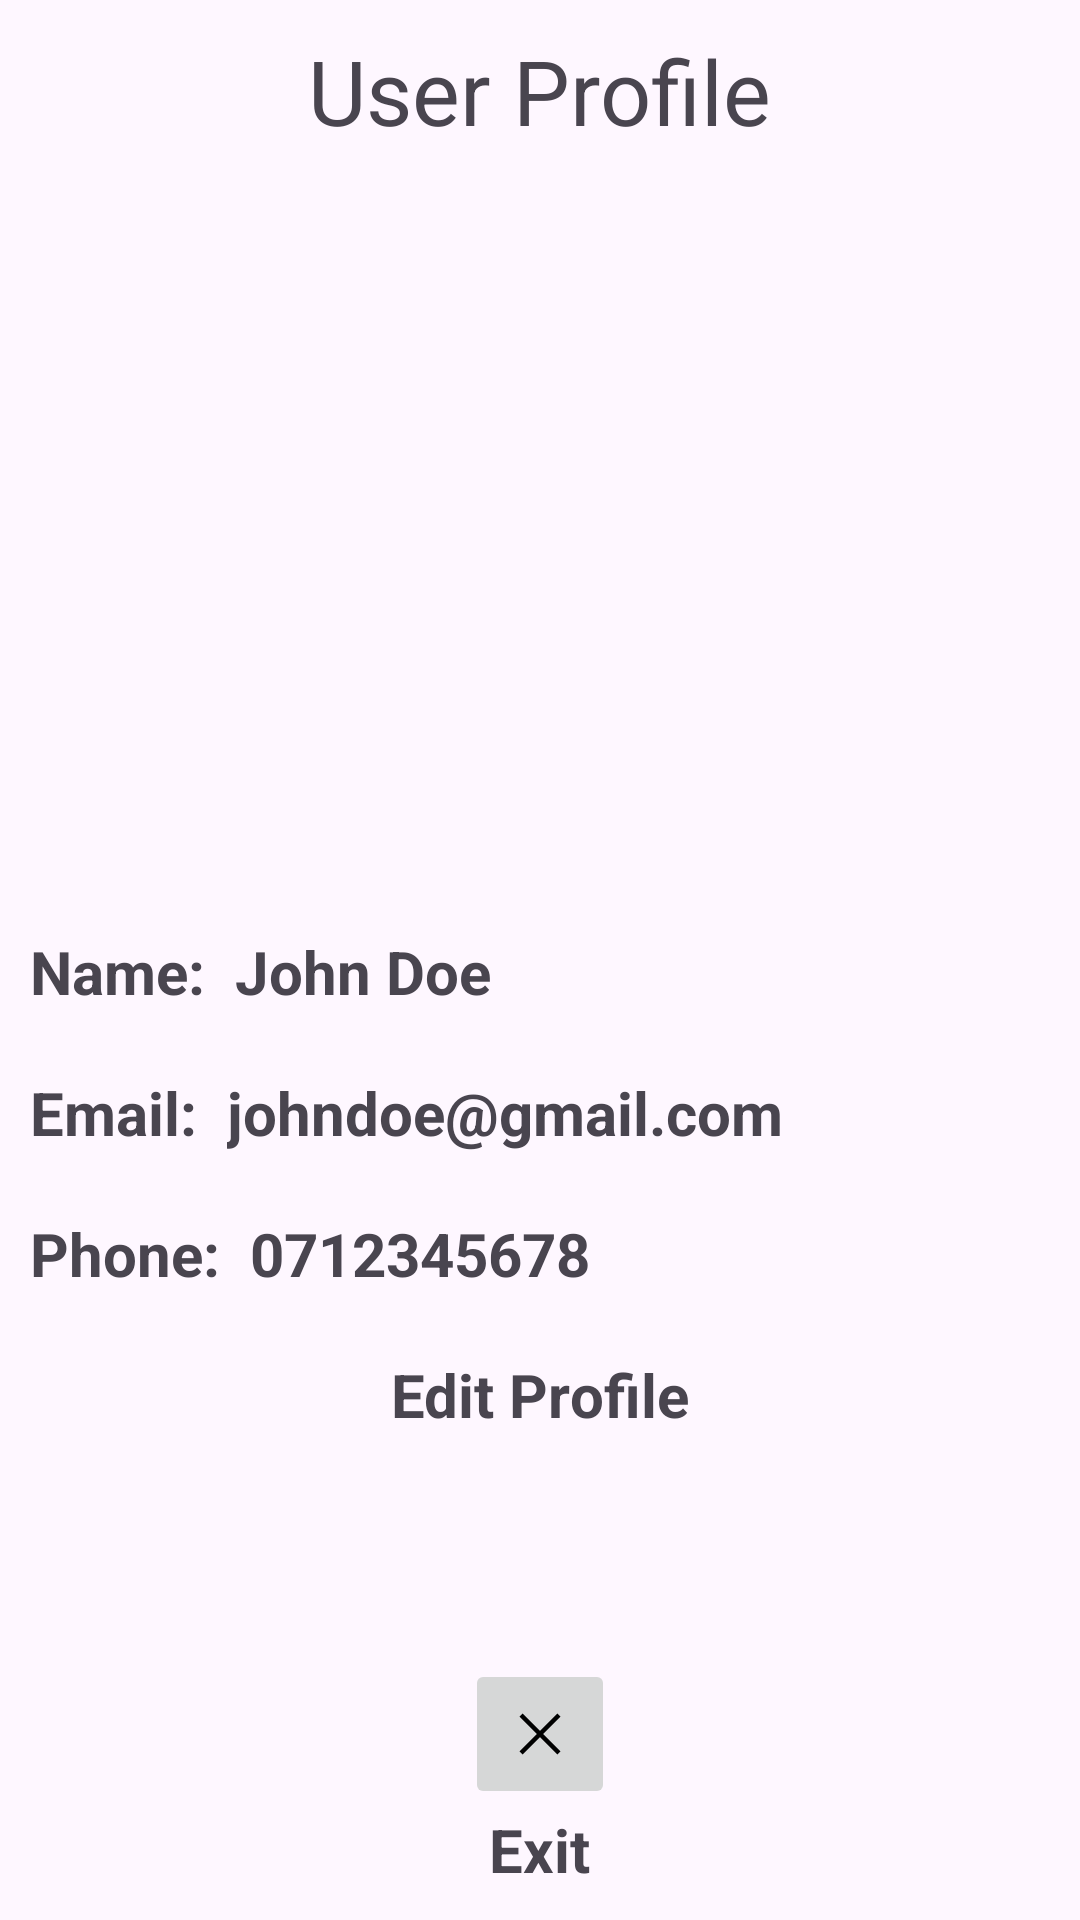

The Android layout XML behind this screen, and the referenced resources:
<!-- AndroidManifest.xml: application theme Theme.SmartSalesTracker -->
<!-- res/layout/activity_user_profile_update.xml -->
<?xml version="1.0" encoding="utf-8"?>
<ScrollView xmlns:android="http://schemas.android.com/apk/res/android"
    xmlns:app="http://schemas.android.com/apk/res-auto"
    xmlns:tools="http://schemas.android.com/tools"
    android:id="@+id/main"
    android:layout_width="match_parent"
    android:layout_height="match_parent"
    android:fillViewport="true"
    tools:context=".User_Profile_Update">

    <RelativeLayout
        android:layout_width="match_parent"
        android:layout_height="wrap_content"
        android:padding="10dp">

        <ImageButton
            android:layout_width="50dp"
            android:layout_height="50dp"
            android:src="@drawable/exit_icon"
            android:id="@+id/back_button"
            android:contentDescription="@string/back"
            android:layout_centerHorizontal="true"
            android:layout_above="@+id/exit"
            />

        <TextView
            android:layout_width="wrap_content"
            android:layout_height="wrap_content"
            android:text="@string/exit"
            android:layout_centerHorizontal="true"
            android:layout_alignParentBottom="true"
            android:textSize="20sp"
            android:id="@+id/exit"
            android:textStyle="bold"
            />

        <TextView
            android:layout_width="wrap_content"
            android:layout_height="wrap_content"
            android:text="@string/user_profile"
            android:textSize="30sp"
            android:layout_centerHorizontal="true"
            android:id="@+id/user_profile"
            />

        <com.google.android.material.imageview.ShapeableImageView
            android:layout_width="match_parent"
            android:layout_height="220dp"
            android:id="@+id/image"
            android:src="@drawable/growing"
            android:layout_below="@+id/user_profile"
            android:layout_marginTop="15dp"
            />

        <TextView
            android:layout_width="wrap_content"
            android:layout_height="wrap_content"
            android:text="@string/name"
            android:textSize="20sp"
            android:textStyle="bold"
            android:id="@+id/name_holder"
            android:layout_marginTop="25dp"
            android:layout_below="@+id/image"
            />

        <TextView
            android:layout_width="wrap_content"
            android:layout_height="wrap_content"
            android:layout_toEndOf="@+id/name_holder"
            android:text="@string/john_doe"
            android:textSize="20sp"
            android:id="@+id/name"
            android:layout_marginTop="25dp"
            android:layout_marginStart="10dp"
            android:textStyle="bold"
            android:layout_below="@+id/image"
            />

        <TextView
            android:layout_width="wrap_content"
            android:layout_height="wrap_content"
            android:layout_below="@+id/name_holder"
            android:text="@string/email1"
            android:textSize="20sp"
            android:id="@+id/email_holder"
            android:layout_marginTop="20dp"
            android:textStyle="bold"
            />

        <TextView
            android:layout_width="wrap_content"
            android:layout_height="wrap_content"
            android:layout_below="@+id/name"
            android:layout_toEndOf="@+id/email_holder"
            android:text="@string/johndoe_gmail_com"
            android:textSize="20sp"
            android:id="@+id/email"
            android:layout_marginTop="20dp"
            android:layout_marginStart="10dp"
            android:textStyle="bold"
            />

        <TextView
            android:layout_width="wrap_content"
            android:layout_height="wrap_content"
            android:layout_below="@+id/email_holder"
            android:text="@string/phone"
            android:textSize="20sp"
            android:id="@+id/phone_holder"
            android:layout_marginTop="20dp"
            android:textStyle="bold"
            />

        <TextView
            android:layout_width="wrap_content"
            android:layout_height="wrap_content"
            android:layout_below="@+id/email"
            android:layout_toEndOf="@+id/phone_holder"
            android:text="@string/_0712345678"
            android:textSize="20sp"
            android:id="@+id/phone"
            android:layout_marginTop="20dp"
            android:layout_marginStart="10dp"
            android:textStyle="bold"
            />

        <TextView
            android:layout_width="wrap_content"
            android:layout_height="wrap_content"
            android:layout_below="@+id/phone_holder"
            android:text="@string/edit_profile"
            android:textSize="20sp"
            android:id="@+id/edit_profile"
            android:layout_centerHorizontal="true"
            android:layout_marginTop="20dp"
            android:textStyle="bold"
            app:drawableStartCompat="@drawable/edit_icon"
            />

        <LinearLayout
            android:layout_width="match_parent"
            android:layout_height="wrap_content"
            android:layout_below="@+id/edit_profile"
            android:orientation="vertical"
            android:gravity="center"
            android:id="@+id/edit_profile_layout"
            android:layout_marginTop="15dp"
            android:visibility="gone"
            android:background="@drawable/textview_design"
            >

            <TextView
                android:layout_width="wrap_content"
                android:layout_height="wrap_content"
                android:text="@string/dismiss_edit"
                android:textSize="20sp"
                android:id="@+id/dismiss_edit"
                android:layout_marginTop="5dp"
                android:textStyle="bold"
                />

            <com.google.android.material.textfield.TextInputLayout
                android:layout_width="match_parent"
                android:layout_height="wrap_content"
                android:hint="@string/user_name"
                android:id="@+id/name_layout"
                android:layout_marginTop="10dp"
                >

                <com.google.android.material.textfield.TextInputEditText
                    android:layout_width="match_parent"
                    android:layout_height="wrap_content"
                    android:id="@+id/name_edit"
                    />

            </com.google.android.material.textfield.TextInputLayout>

            <com.google.android.material.textfield.TextInputLayout
                android:layout_width="match_parent"
                android:layout_height="wrap_content"
                android:hint="@string/phone_number"
                android:id="@+id/phone_layout"
                android:layout_marginTop="20dp"
                >
                <com.google.android.material.textfield.TextInputEditText
                    android:layout_width="match_parent"
                    android:layout_height="wrap_content"
                    android:id="@+id/phone_edit"
                    android:inputType="phone"
                    />
            </com.google.android.material.textfield.TextInputLayout>

            <Button
                android:layout_width="match_parent"
                android:layout_height="wrap_content"
                android:layout_marginTop="20dp"
                android:layout_marginBottom="20dp"
                android:text="@string/update"
                android:id="@+id/update"
                android:background="@drawable/button_shape"
                android:layout_marginStart="20dp"
                android:layout_marginEnd="20dp"
                />

        </LinearLayout>

    </RelativeLayout>

</ScrollView>
<!-- resources referenced by this layout -->
<resources>
  <!-- drawable button_shape (drawable) -->
  <?xml version="1.0" encoding="utf-8"?>
  <shape xmlns:android="http://schemas.android.com/apk/res/android">
      <solid android:color="@color/light_blue" />
      <corners android:radius="10dp" />
      <stroke
          android:width="1dp"
          android:color="@color/gray" />
      <padding
          android:bottom="10dp"
          android:left="10dp"
          android:right="10dp"
          android:top="10dp" />
  
  </shape>
  <!-- drawable exit_icon (drawable) -->
  <vector xmlns:android="http://schemas.android.com/apk/res/android"
      android:width="24dp"
      android:height="24dp"
      android:viewportWidth="960"
      android:viewportHeight="960">
    <path
        android:fillColor="#FF000000"
        android:pathData="m249,753 l-42,-42 231,-231 -231,-231 42,-42 231,231 231,-231 42,42 -231,231 231,231 -42,42 -231,-231 -231,231Z"/>
  </vector>
  <!-- drawable textview_design (drawable) -->
  <?xml version="1.0" encoding="utf-8"?>
  <shape xmlns:android="http://schemas.android.com/apk/res/android">
      <solid android:color="@color/container" />
      <corners android:radius="7dp" />
      <stroke
          android:width="1dp"
          android:color="@color/gray" />
      <padding
          android:bottom="10dp"
          android:left="10dp"
          android:right="10dp"
          android:top="10dp" />
  
  </shape>
  <string name="_0712345678">0712345678</string>
  <string name="back">Back</string>
  <string name="dismiss_edit">Dismiss Edit</string>
  <string name="edit_profile">Edit Profile</string>
  <string name="email1">Email:</string>
  <string name="exit">Exit</string>
  <string name="john_doe">John Doe</string>
  <string name="johndoe_gmail_com">johndoe@gmail.com</string>
  <string name="name">Name:</string>
  <string name="phone">Phone:</string>
  <string name="phone_number">Phone Number</string>
  <string name="update">Update</string>
  <string name="user_name">User Name</string>
  <string name="user_profile">User Profile</string>
  <style name="Theme.SmartSalesTracker" parent="Base.Theme.SmartSalesTracker" />
  <color name="light_blue">#2196F3</color>
  <color name="gray">#FF808080</color>
  <color name="container">#19212122</color>
  <style name="Base.Theme.SmartSalesTracker" parent="Theme.Material3.DayNight.NoActionBar">
          
          <item name="colorPrimary">@color/light_blue</item>
          <item name="colorPrimaryVariant">@color/light_blue</item>
          <item name="android:statusBarColor">@color/light_blue</item>
  
      </style>
</resources>
